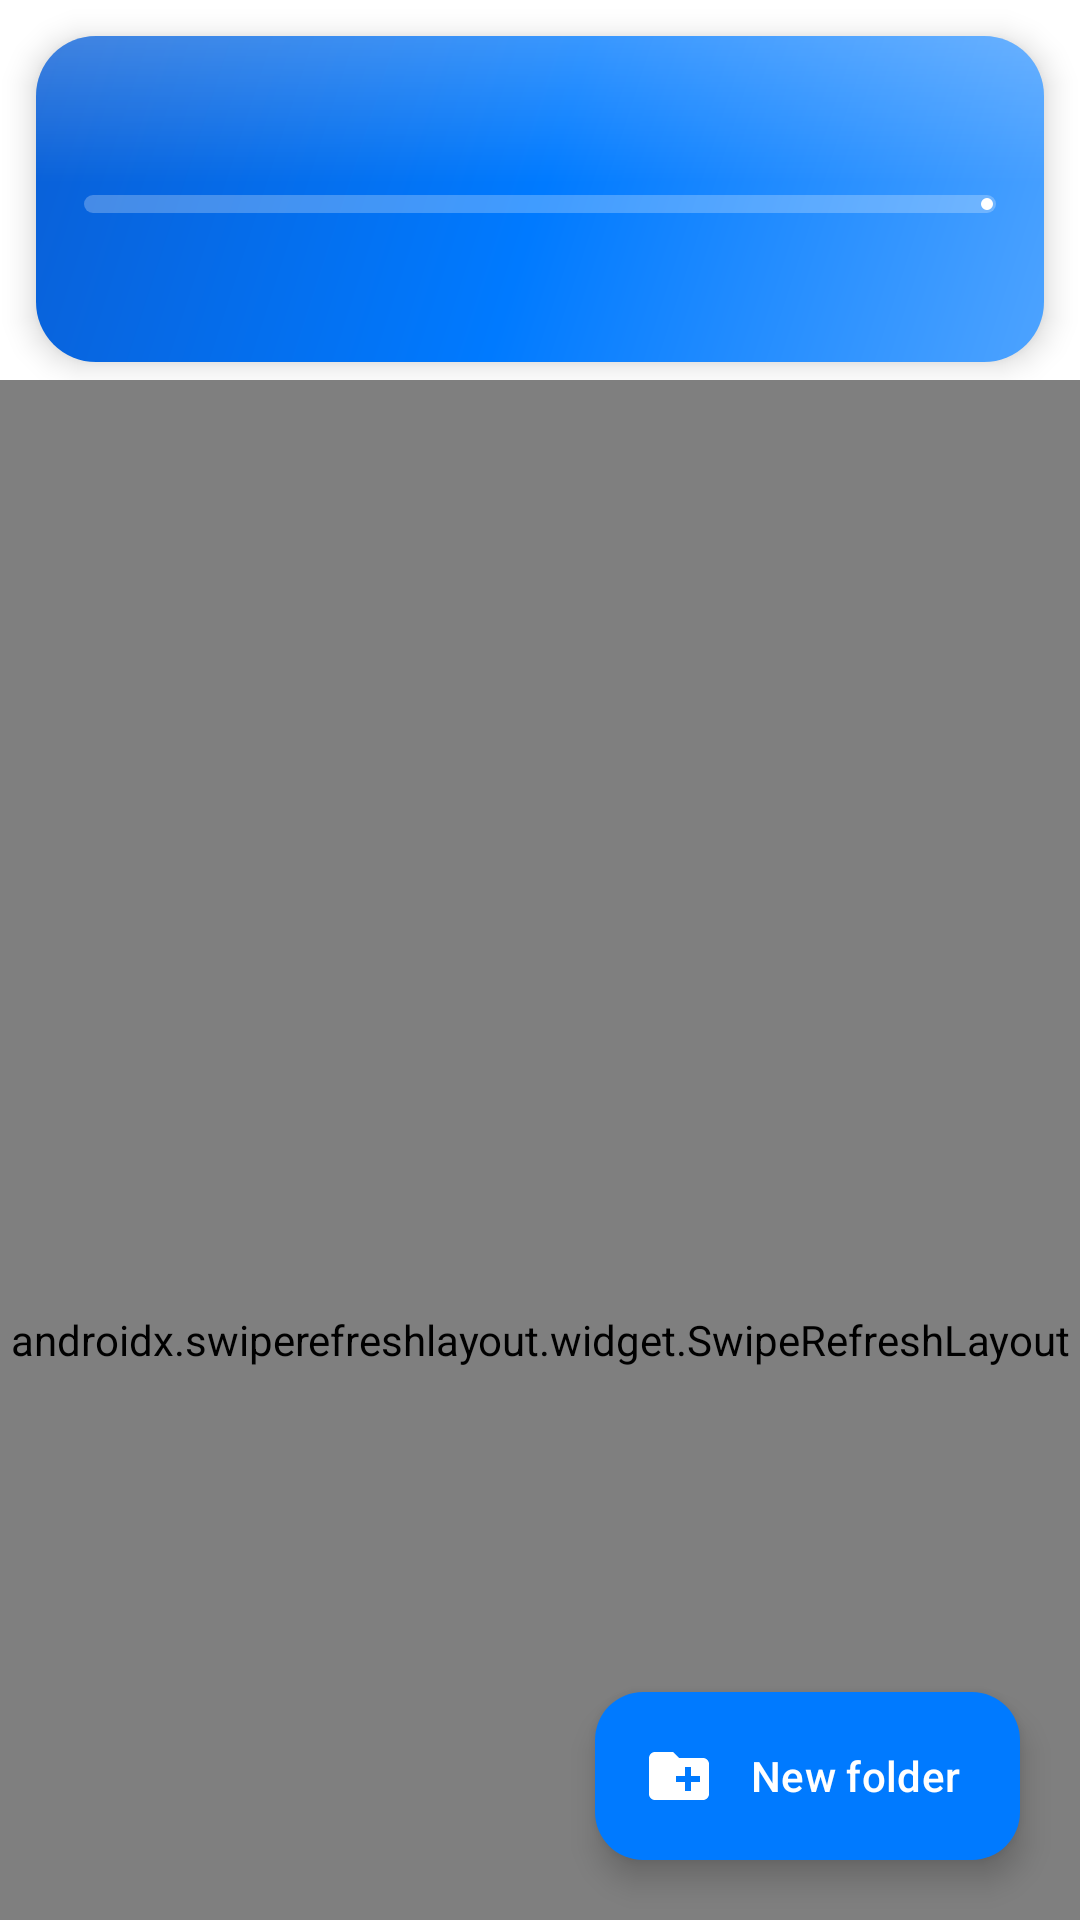

Write the Android layout XML for this screen, with the resource values it uses.
<!-- AndroidManifest.xml: application theme Theme.MBFileManager -->
<!-- res/layout/fragment_files.xml -->
<?xml version="1.0" encoding="utf-8"?>
<androidx.coordinatorlayout.widget.CoordinatorLayout xmlns:android="http://schemas.android.com/apk/res/android"
    xmlns:app="http://schemas.android.com/apk/res-auto"
    android:layout_width="match_parent"
    android:layout_height="match_parent">

    <com.google.android.material.appbar.AppBarLayout
        android:id="@+id/appBar"
        android:layout_width="match_parent"
        android:layout_height="wrap_content"
        android:background="@android:color/transparent"
        android:stateListAnimator="@null"
        app:elevation="0dp">

        
        <LinearLayout
            android:id="@+id/header"
            android:layout_width="match_parent"
            android:layout_height="wrap_content"
            android:layout_marginStart="12dp"
            android:layout_marginTop="12dp"
            android:layout_marginEnd="12dp"
            android:layout_marginBottom="6dp"
            android:background="@drawable/bg_glossy_card"
            android:elevation="6dp"
            android:orientation="vertical"
            android:padding="16dp"
            app:layout_scrollFlags="scroll|enterAlways|snap">

            <LinearLayout
                android:layout_width="match_parent"
                android:layout_height="wrap_content"
                android:gravity="center_vertical"
                android:orientation="horizontal">

                <TextView
                    android:id="@+id/headerTitle"
                    android:layout_width="0dp"
                    android:layout_height="wrap_content"
                    android:layout_weight="1"
                    android:singleLine="true"
                    android:textColor="#FFFFFF"
                    android:textSize="20sp"
                    android:textStyle="bold" />

                <TextView
                    android:id="@+id/rootChip"
                    android:layout_width="wrap_content"
                    android:layout_height="wrap_content"
                    android:background="@drawable/bg_badge"
                    android:backgroundTint="@color/danger"
                    android:paddingStart="10dp"
                    android:paddingTop="3dp"
                    android:paddingEnd="10dp"
                    android:paddingBottom="3dp"
                    android:text="ROOT"
                    android:textColor="#FFFFFF"
                    android:textSize="11sp"
                    android:textStyle="bold"
                    android:visibility="gone" />
            </LinearLayout>

            <com.google.android.material.progressindicator.LinearProgressIndicator
                android:id="@+id/storageBar"
                android:layout_width="match_parent"
                android:layout_height="wrap_content"
                android:layout_marginTop="10dp"
                app:indicatorColor="#FFFFFF"
                app:trackColor="#40FFFFFF"
                app:trackCornerRadius="4dp"
                app:trackThickness="6dp" />

            <TextView
                android:id="@+id/headerSub"
                android:layout_width="match_parent"
                android:layout_height="wrap_content"
                android:layout_marginTop="6dp"
                android:textColor="#E6FFFFFF"
                android:textSize="13sp" />

            <HorizontalScrollView
                android:id="@+id/crumbScroll"
                android:layout_width="match_parent"
                android:layout_height="wrap_content"
                android:layout_marginTop="10dp"
                android:scrollbars="none">

                <LinearLayout
                    android:id="@+id/crumbs"
                    android:layout_width="wrap_content"
                    android:layout_height="wrap_content"
                    android:gravity="center_vertical"
                    android:orientation="horizontal" />
            </HorizontalScrollView>
        </LinearLayout>

    </com.google.android.material.appbar.AppBarLayout>

        <androidx.swiperefreshlayout.widget.SwipeRefreshLayout
            android:id="@+id/swipe"
            android:layout_width="match_parent"
            android:layout_height="match_parent"
            app:layout_behavior="@string/appbar_scrolling_view_behavior">

            <FrameLayout
                android:layout_width="match_parent"
                android:layout_height="match_parent">

                <androidx.recyclerview.widget.RecyclerView
                    android:id="@+id/list"
                    android:layout_width="match_parent"
                    android:layout_height="match_parent"
                    android:clipToPadding="false"
                    android:padding="6dp"
                    android:paddingBottom="96dp" />

                <LinearLayout
                    android:id="@+id/emptyView"
                    android:layout_width="match_parent"
                    android:layout_height="match_parent"
                    android:gravity="center"
                    android:orientation="vertical"
                    android:padding="24dp"
                    android:visibility="gone">

                    <ImageView
                        android:layout_width="72dp"
                        android:layout_height="72dp"
                        android:alpha="0.4"
                        android:importantForAccessibility="no"
                        android:src="@drawable/ic_folder" />

                    <TextView
                        android:id="@+id/emptyText"
                        android:layout_width="wrap_content"
                        android:layout_height="wrap_content"
                        android:layout_marginTop="12dp"
                        android:gravity="center"
                        android:text="@string/empty_folder"
                        android:textAppearance="?attr/textAppearanceBodyLarge" />

                    <com.google.android.material.button.MaterialButton
                        android:id="@+id/grantButton"
                        android:layout_width="wrap_content"
                        android:layout_height="wrap_content"
                        android:layout_marginTop="16dp"
                        android:text="@string/grant_permission"
                        android:visibility="gone" />
                </LinearLayout>
            </FrameLayout>
        </androidx.swiperefreshlayout.widget.SwipeRefreshLayout>

    
    <com.mbnetwork.filemanager.GlassView
        android:id="@+id/selectBar"
        android:layout_width="match_parent"
        android:layout_height="wrap_content"
        android:layout_gravity="bottom"
        android:layout_margin="12dp"
        android:elevation="10dp"
        android:visibility="gone">
    <LinearLayout
        android:id="@+id/selectBarRow"
        android:layout_width="match_parent"
        android:layout_height="wrap_content"
        android:orientation="horizontal"
        android:padding="6dp">
        <TextView android:id="@+id/selShare" android:layout_width="0dp" android:layout_height="wrap_content"
            android:layout_weight="1" android:background="@drawable/bg_app_target" android:clickable="true" android:focusable="true"
            android:drawableTop="@drawable/ic_share" android:drawablePadding="2dp" android:gravity="center" android:paddingTop="6dp"
            android:paddingBottom="6dp" android:singleLine="true" android:text="@string/share" android:textColor="@color/brand" android:textSize="10sp" />
        <TextView android:id="@+id/selCopy" android:layout_width="0dp" android:layout_height="wrap_content"
            android:layout_weight="1" android:background="@drawable/bg_app_target" android:clickable="true" android:focusable="true"
            android:drawableTop="@drawable/ic_copy" android:drawablePadding="2dp" android:gravity="center" android:paddingTop="6dp"
            android:paddingBottom="6dp" android:singleLine="true" android:text="@string/copy" android:textColor="@color/brand" android:textSize="10sp" />
        <TextView android:id="@+id/selMove" android:layout_width="0dp" android:layout_height="wrap_content"
            android:layout_weight="1" android:background="@drawable/bg_app_target" android:clickable="true" android:focusable="true"
            android:drawableTop="@drawable/ic_move" android:drawablePadding="2dp" android:gravity="center" android:paddingTop="6dp"
            android:paddingBottom="6dp" android:singleLine="true" android:text="@string/move" android:textColor="@color/brand" android:textSize="10sp" />
        <TextView android:id="@+id/selZip" android:layout_width="0dp" android:layout_height="wrap_content"
            android:layout_weight="1" android:background="@drawable/bg_app_target" android:clickable="true" android:focusable="true"
            android:drawableTop="@drawable/ic_zip" android:drawablePadding="2dp" android:gravity="center" android:paddingTop="6dp"
            android:paddingBottom="6dp" android:singleLine="true" android:text="@string/zip_short" android:textColor="@color/brand" android:textSize="10sp" />
        <TextView android:id="@+id/selDelete" android:layout_width="0dp" android:layout_height="wrap_content"
            android:layout_weight="1" android:background="@drawable/bg_app_target" android:clickable="true" android:focusable="true"
            android:drawableTop="@drawable/ic_delete" android:drawablePadding="2dp" android:gravity="center" android:paddingTop="6dp"
            android:paddingBottom="6dp" android:singleLine="true" android:text="@string/delete" android:textColor="@color/brand" android:textSize="10sp" />
        <TextView android:id="@+id/selMore" android:layout_width="0dp" android:layout_height="wrap_content"
            android:layout_weight="1" android:background="@drawable/bg_app_target" android:clickable="true" android:focusable="true"
            android:drawableTop="@drawable/ic_more" android:drawablePadding="2dp" android:gravity="center" android:paddingTop="6dp"
            android:paddingBottom="6dp" android:singleLine="true" android:text="@string/more" android:textColor="@color/brand" android:textSize="10sp" />
    </LinearLayout>
    </com.mbnetwork.filemanager.GlassView>

    <com.google.android.material.floatingactionbutton.ExtendedFloatingActionButton
        android:id="@+id/fab"
        android:layout_width="wrap_content"
        android:layout_height="wrap_content"
        android:layout_gravity="bottom|end"
        android:layout_margin="20dp"
        android:text="@string/new_folder"
        android:textColor="#FFFFFF"
        app:backgroundTint="@color/accent"
        app:icon="@drawable/ic_new_folder"
        app:iconTint="#FFFFFF" />
</androidx.coordinatorlayout.widget.CoordinatorLayout>
<!-- resources referenced by this layout -->
<resources>
  <color name="accent">#007AFF</color>
  <color name="brand">#007AFF</color>
  <color name="danger">#FF3B30</color>
  <!-- drawable bg_app_target (drawable) -->
  <?xml version="1.0" encoding="utf-8"?>
  <selector xmlns:android="http://schemas.android.com/apk/res/android">
      <item android:state_focused="true"><shape><corners android:radius="14dp" /><stroke android:width="3dp" android:color="@color/focus_glow" /></shape></item>
      <item><shape><corners android:radius="14dp" /><solid android:color="#00000000" /></shape></item>
  </selector>
  <!-- drawable ic_folder (drawable) -->
  <vector xmlns:android="http://schemas.android.com/apk/res/android"
      android:width="24dp" android:height="24dp"
      android:viewportWidth="24" android:viewportHeight="24"
      android:tint="@color/folder">
      <path android:fillColor="@android:color/white" android:pathData="M10,4H4c-1.1,0 -1.99,0.9 -1.99,2L2,18c0,1.1 0.9,2 2,2h16c1.1,0 2,-0.9 2,-2V8c0,-1.1 -0.9,-2 -2,-2h-8l-2,-2z"/>
  </vector>
  <!-- drawable ic_more (drawable) -->
  <vector xmlns:android="http://schemas.android.com/apk/res/android"
      android:width="24dp" android:height="24dp"
      android:viewportWidth="24" android:viewportHeight="24">
      <path android:fillColor="#FFFFFF" android:pathData="M6,10c-1.1,0 -2,0.9 -2,2s0.9,2 2,2 2,-0.9 2,-2 -0.9,-2 -2,-2zM18,10c-1.1,0 -2,0.9 -2,2s0.9,2 2,2 2,-0.9 2,-2 -0.9,-2 -2,-2zM12,10c-1.1,0 -2,0.9 -2,2s0.9,2 2,2 2,-0.9 2,-2 -0.9,-2 -2,-2z"/>
  </vector>
  <!-- drawable ic_move (drawable) -->
  <vector xmlns:android="http://schemas.android.com/apk/res/android"
      android:width="24dp" android:height="24dp"
      android:viewportWidth="24" android:viewportHeight="24">
      <path android:fillColor="#FFFFFF" android:pathData="M20,6h-8l-2,-2H4c-1.1,0 -1.99,0.9 -1.99,2L2,18c0,1.1 0.9,2 2,2h16c1.1,0 2,-0.9 2,-2V8c0,-1.1 -0.9,-2 -2,-2zM14,18v-3h-4v-4h4V8l5,5 -5,5z"/>
  </vector>
  <!-- drawable ic_new_folder (drawable) -->
  <vector xmlns:android="http://schemas.android.com/apk/res/android"
      android:width="24dp" android:height="24dp"
      android:viewportWidth="24" android:viewportHeight="24">
      <path android:fillColor="#FFFFFF" android:pathData="M20,6h-8l-2,-2H4c-1.11,0 -1.99,0.89 -1.99,2L2,18c0,1.11 0.89,2 2,2h16c1.11,0 2,-0.89 2,-2V8c0,-1.11 -0.89,-2 -2,-2zM19,14h-3v3h-2v-3h-3v-2h3V9h2v3h3v2z"/>
  </vector>
  <!-- drawable ic_zip (drawable) -->
  <vector xmlns:android="http://schemas.android.com/apk/res/android"
      android:width="24dp" android:height="24dp"
      android:viewportWidth="24" android:viewportHeight="24">
      <path android:fillColor="#FFFFFF" android:pathData="M20,6h-8l-2,-2H4c-1.1,0 -2,0.9 -2,2v12c0,1.1 0.9,2 2,2h16c1.1,0 2,-0.9 2,-2V8c0,-1.1 -0.9,-2 -2,-2zM18,12h-2v2h2v2h-2v2h-2v-2h2v-2h-2v-2h2v-2h-2V8h2v2h2v2z"/>
  </vector>
  <string name="copy">Copy</string>
  <string name="delete">Delete</string>
  <string name="empty_folder">This folder is empty</string>
  <string name="grant_permission">Grant permission</string>
  <string name="more">More</string>
  <string name="move">Move</string>
  <string name="new_folder">New folder</string>
  <string name="share">Share</string>
  <string name="zip_short">Zip</string>
  <color name="focus_glow">#FFC400</color>
  <color name="grad_start">#4DA3FF</color>
  <color name="grad_mid">#007AFF</color>
  <color name="grad_end">#0A5FD6</color>
  <color name="folder">#FFB000</color>
  <color name="brand_dark">#0062CC</color>
  <color name="card_bg">#F2F2F7</color>
  <!-- drawable bg_window (drawable) -->
  <?xml version="1.0" encoding="utf-8"?>
  <shape xmlns:android="http://schemas.android.com/apk/res/android">
      <solid android:color="@color/window_bg" />
  </shape>
  <color name="label">#000000</color>
  <style name="ThemeOverlay.MBFileManager.Dialog" parent="ThemeOverlay.Material3.MaterialAlertDialog">
          <item name="shapeAppearanceOverlay">@style/RoundedDialog</item>
      </style>
  <color name="window_bg">#FFFFFF</color>
  <style name="RoundedDialog">
          <item name="cornerSize">28dp</item>
      </style>
</resources>
